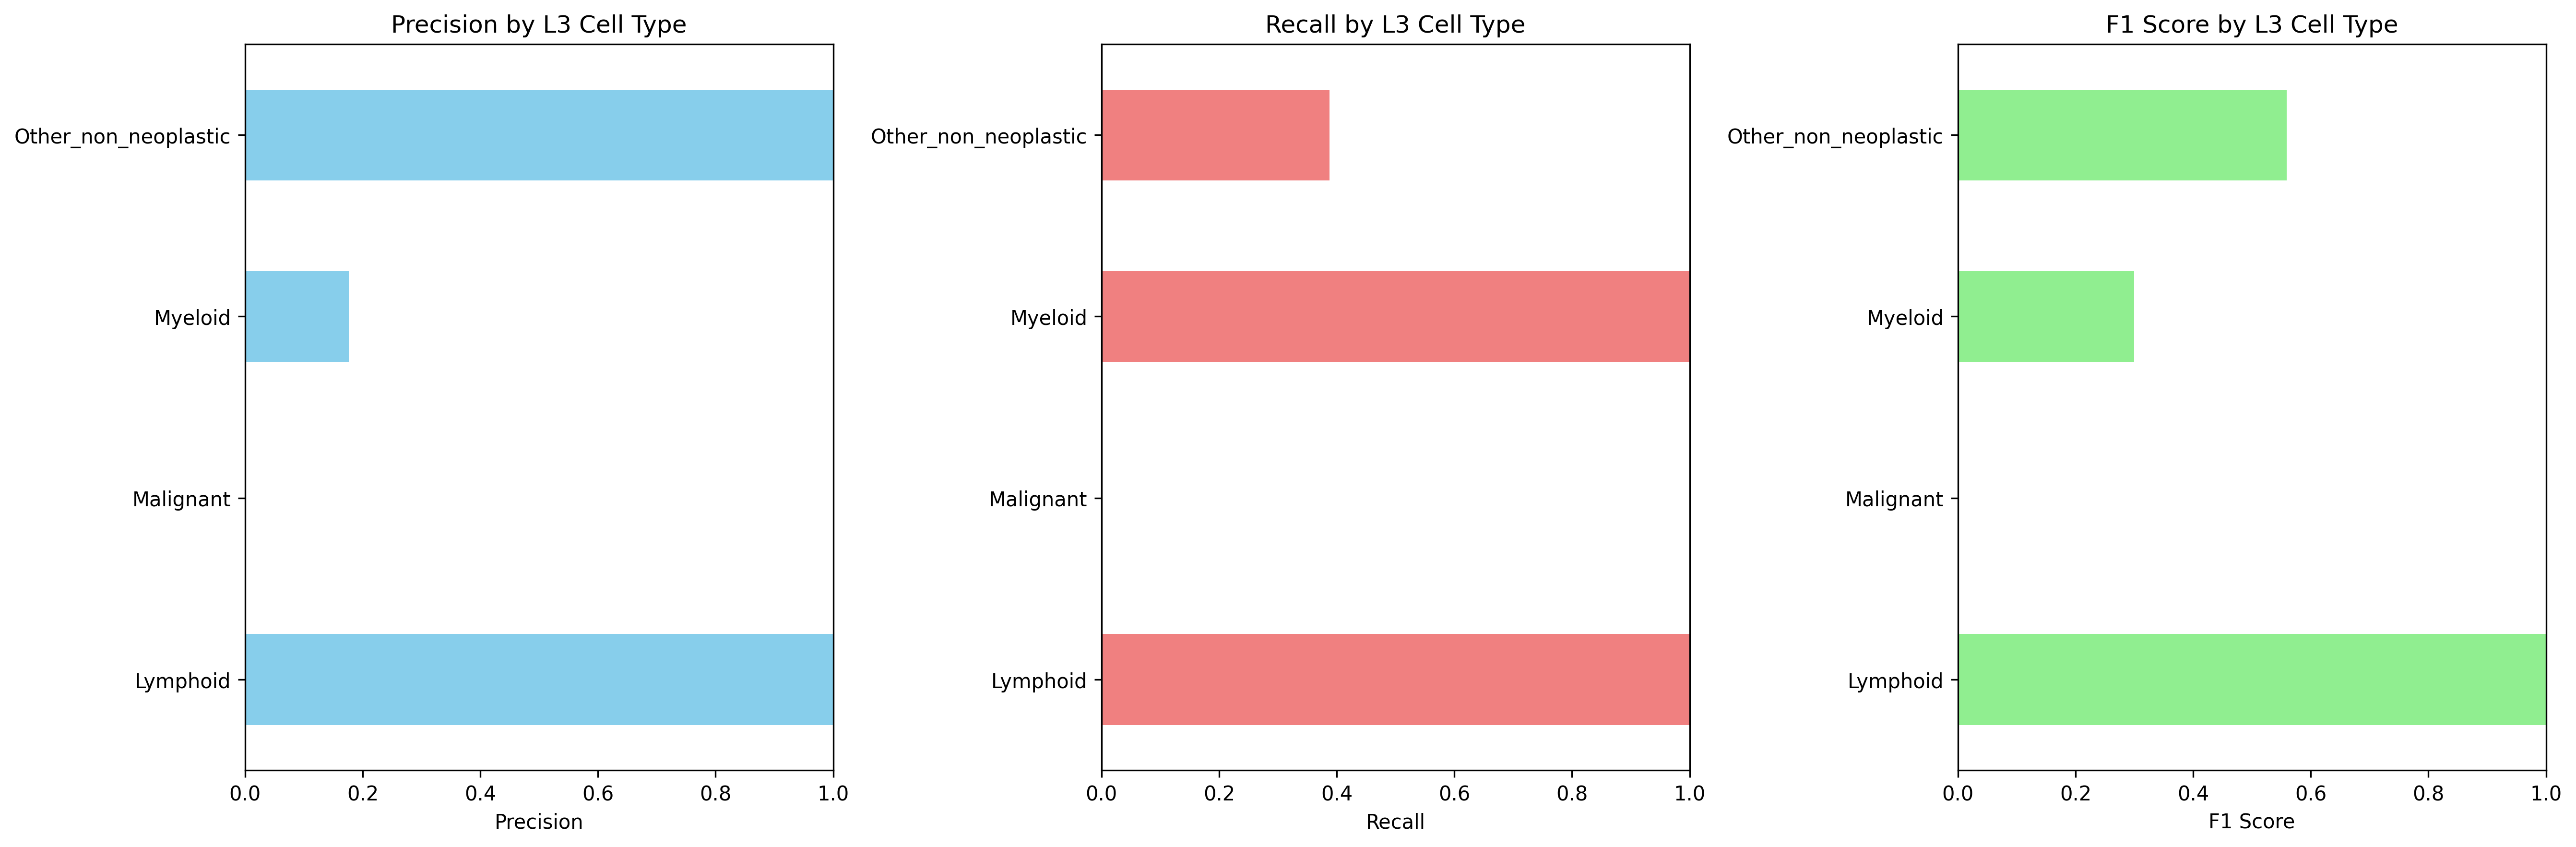

Data behind this chart, as committed beside it:
Cell_Type_L3, precision, recall, f1_score, support
Lymphoid, 1.0, 1.0, 1.0, 10863
Malignant, 0.0, 0.0, 0.0, 16169
Myeloid, 0.1765, 1.0, 0.3, 3801
Other_non_neoplastic, 1.0, 0.3877, 0.5587, 2559
